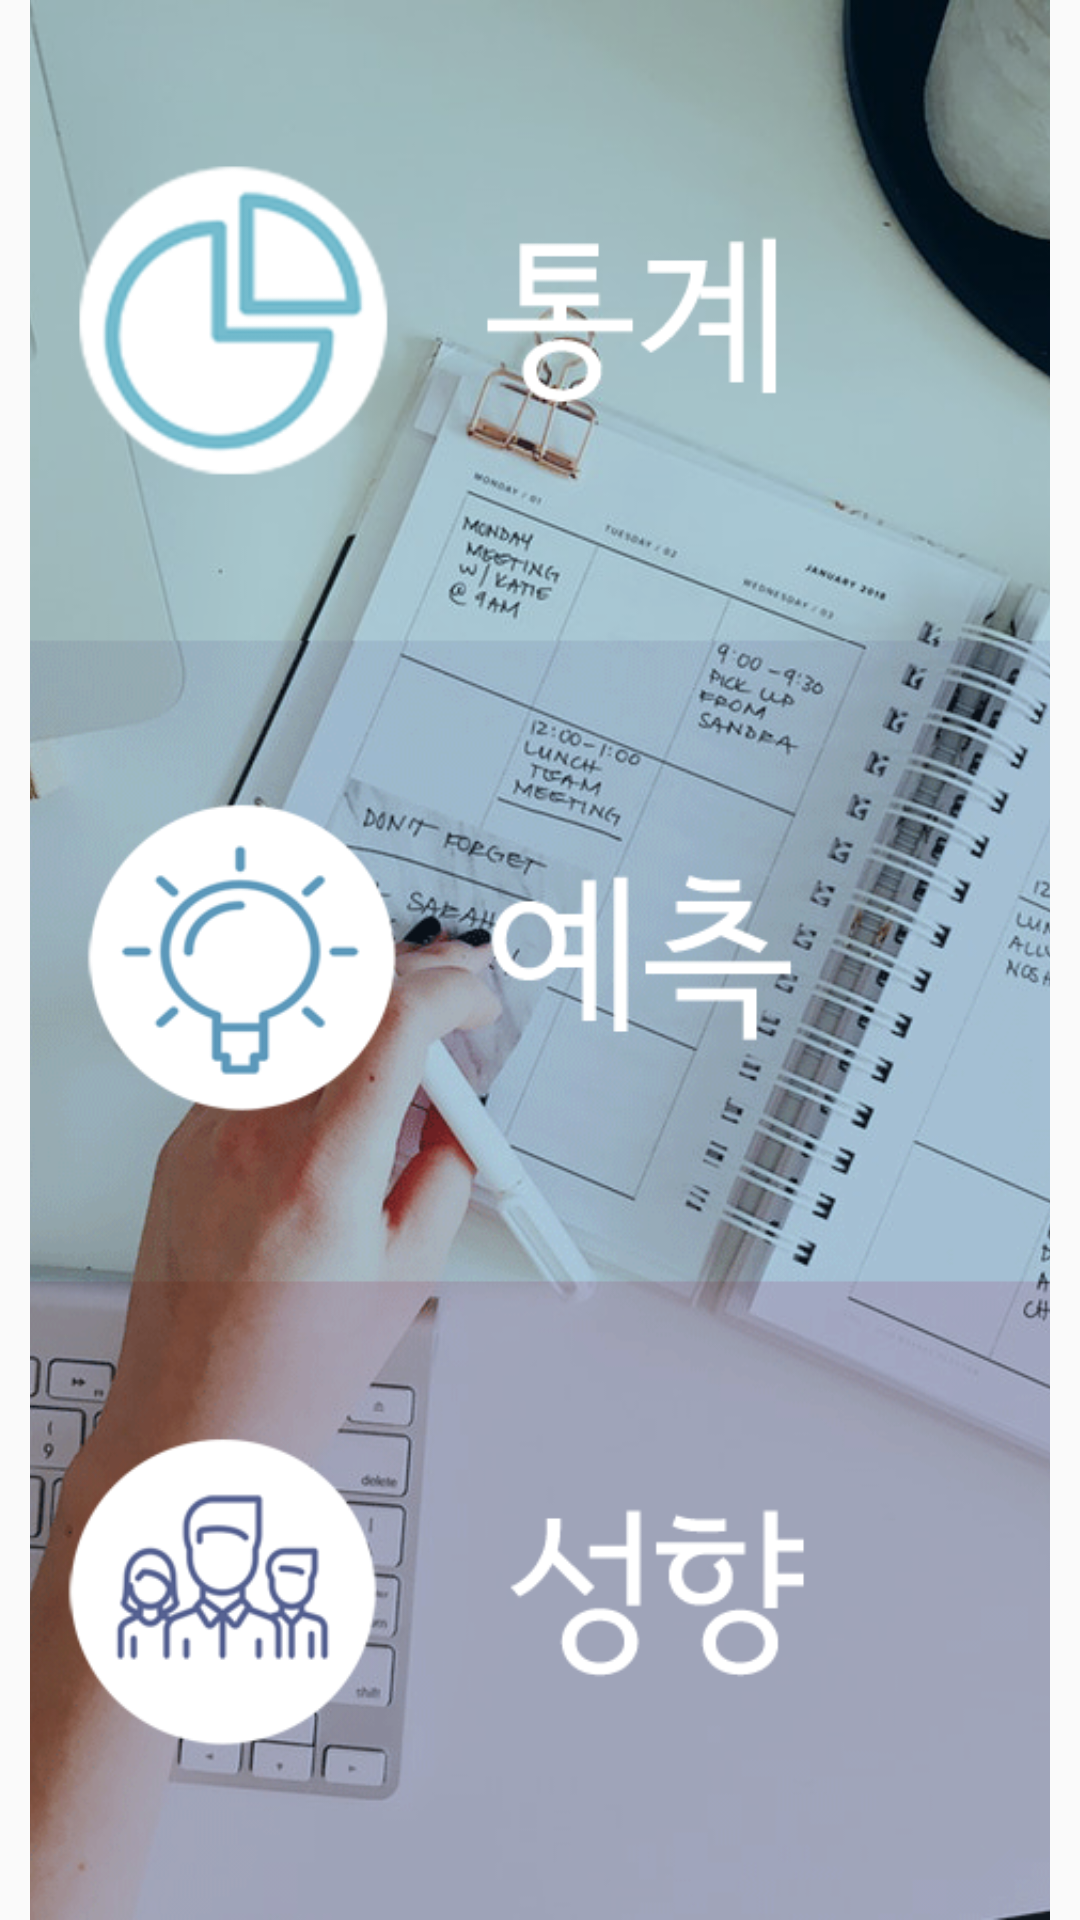

Produce the Android XML layout that renders to this screen, including the resource entries it uses.
<!-- AndroidManifest.xml: application theme AppTheme -->
<!-- res/layout/activity_item_analysis2.xml -->
<?xml version="1.0" encoding="utf-8"?>
<RelativeLayout xmlns:android="http://schemas.android.com/apk/res/android"
    xmlns:app="http://schemas.android.com/apk/res-auto"
    xmlns:tools="http://schemas.android.com/tools"
    android:layout_width="match_parent"
    android:layout_height="match_parent"
    android:orientation="vertical"
    tools:context="codingtribe.com.item_analysis2">


    <ImageView
        android:id="@+id/imageView"
        android:layout_width="match_parent"
        android:layout_height="match_parent"
        android:src="@drawable/menu"
        android:scaleType="centerCrop"
        android:layout_marginLeft="10dp"
        android:layout_marginRight="10dp"
        />

    <LinearLayout
        android:layout_width="match_parent"
        android:layout_height="match_parent"
        android:layout_alignParentLeft="true"
        android:layout_alignParentStart="true"
        android:layout_alignParentTop="true"
        android:orientation="vertical">


        <Button
            android:id="@+id/button1"
            android:layout_width="match_parent"
            android:layout_height="wrap_content"
            android:layout_weight="1"

            android:visibility="invisible" />

        <Button
            android:id="@+id/button2"
            android:layout_width="match_parent"
            android:layout_height="wrap_content"
            android:layout_weight="1"

            android:visibility="invisible" />

        <Button
            android:id="@+id/button3"
            android:layout_width="match_parent"
            android:layout_height="wrap_content"
            android:layout_weight="1"

            android:visibility="invisible" />
    </LinearLayout>
</RelativeLayout>
<!-- resources referenced by this layout -->
<resources>
  <!-- drawable menu: png bitmap (drawable, 590453 bytes) -->
  <style name="AppTheme" parent="Theme.AppCompat.Light.NoActionBar" />
</resources>
